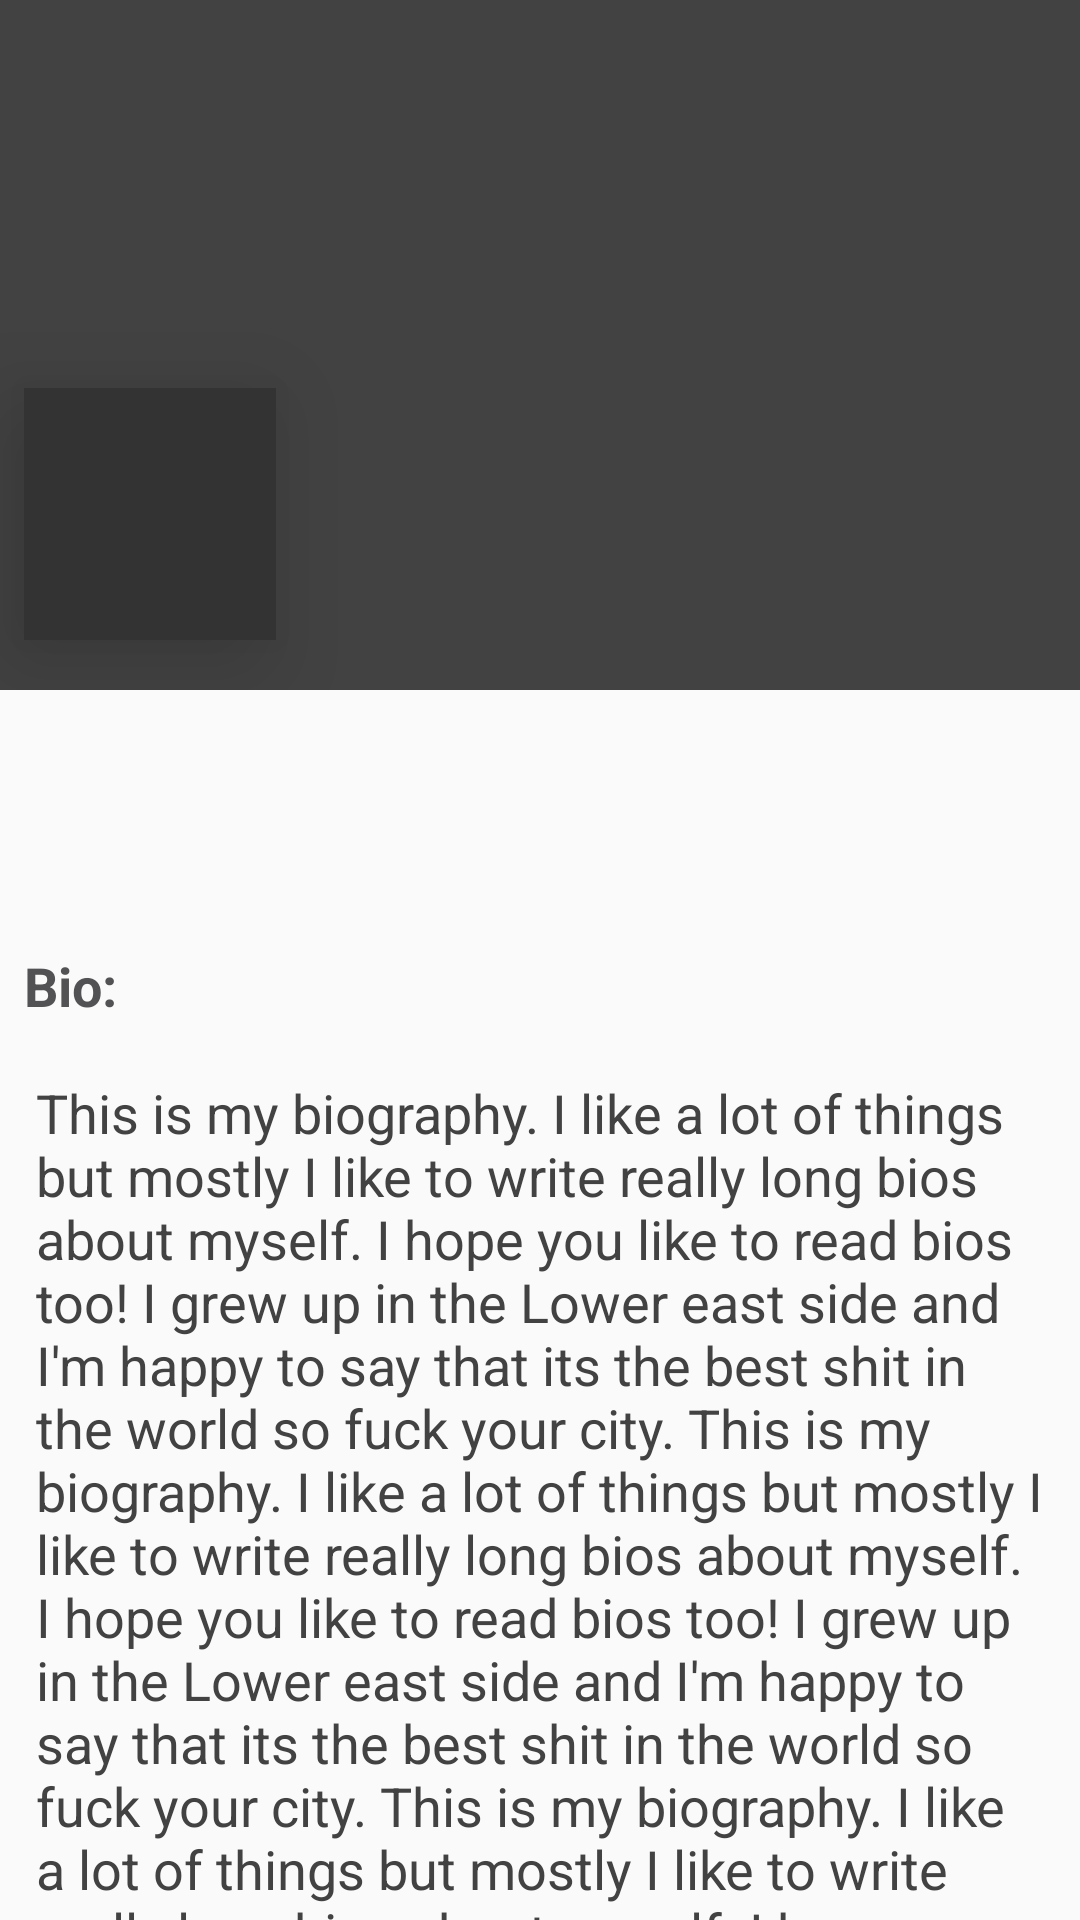

Produce the Android XML layout that renders to this screen, including the resource entries it uses.
<!-- AndroidManifest.xml: application theme AppTheme -->
<!-- res/layout/activity_user_profile.xml -->
<?xml version="1.0" encoding="utf-8"?>
<android.support.design.widget.CoordinatorLayout
    xmlns:android="http://schemas.android.com/apk/res/android"
    xmlns:app="http://schemas.android.com/apk/res-auto"
    xmlns:tools="http://schemas.android.com/tools"
    android:id="@+id/contact_info"
    android:layout_width="match_parent"
    android:layout_height="match_parent"
    android:animateLayoutChanges="true">
    
    
    <android.support.design.widget.AppBarLayout
        android:layout_width="match_parent"
        android:layout_height="wrap_content">
        
        <android.support.design.widget.CollapsingToolbarLayout
            android:layout_width="match_parent"
            android:layout_height="wrap_content"
            app:layout_scrollFlags="scroll|exitUntilCollapsed|snap">
            
            <android.support.constraint.ConstraintLayout
                android:id="@+id/card_view_arrangement"
                android:layout_width="match_parent"
                android:layout_height="wrap_content">
                
                <ImageView
                    android:id="@+id/background_image"
                    android:layout_width="0dp"
                    android:layout_height="230dp"
                    android:scaleType="centerCrop"
                    android:background="@color/cardview_dark_background"
                    app:layout_constraintBottom_toBottomOf="parent"
                    app:layout_constraintLeft_toLeftOf="parent"
                    app:layout_constraintRight_toRightOf="parent"
                    app:layout_constraintTop_toTopOf="parent"/>
                
                <ImageView
                    android:id="@+id/contact_image"
                    android:layout_width="84dp"
                    android:layout_height="84dp"
                    android:layout_gravity="start|center_vertical|center_horizontal"
                    android:layout_marginTop="8dp"
                    android:background="#333333"
                    android:elevation="20dp"
                    android:scaleType="centerCrop"
                    app:layout_constraintBottom_toBottomOf="parent"
                    app:layout_constraintStart_toStartOf="parent"
                    app:layout_constraintTop_toTopOf="parent"
                    app:layout_constraintVertical_bias="0.879"
                    app:layout_constraintLeft_toLeftOf="parent"
                    android:layout_marginLeft="8dp"/>
    
                <TextView
                    android:id="@+id/edit_option"
                    android:layout_width="wrap_content"
                    android:layout_height="wrap_content"
                    android:layout_gravity="end"
                    android:layout_marginEnd="8dp"
                    android:layout_marginTop="6dp"
                    android:clickable="true"
                    android:text="EDIT"
                    android:textColor="@color/light_font"
                    android:textStyle="bold"
                    app:layout_constraintRight_toRightOf="parent"
                    app:layout_constraintTop_toTopOf="parent"
                    app:layout_goneMarginEnd="8dp"
                    android:visibility="gone"/>
            
            </android.support.constraint.ConstraintLayout>
        
        </android.support.design.widget.CollapsingToolbarLayout>
    
    
    </android.support.design.widget.AppBarLayout>
    
    <android.support.v4.widget.NestedScrollView
        android:id="@+id/display_name"
        android:layout_width="match_parent"
        android:layout_height="wrap_content"
        android:text="Username"
        android:textColor="#000000"
        android:textSize="25sp"
        android:typeface="normal"
        app:layout_behavior="@string/appbar_scrolling_view_behavior">
        
        
        <LinearLayout
            android:layout_width="match_parent"
            android:layout_height="wrap_content"
            android:animateLayoutChanges="true"
            android:orientation="vertical">
            
            <EditText
                android:id="@+id/header_username_tv"
                style="@style/user_profile_details_et_dimensions"
                android:gravity="center"
                android:textSize="40sp"
                android:textStyle="bold"
                android:textColor="@color/edit_text_drawable"/>
    
            <TextView
                android:id="@+id/title_bio_tv"
                style="@style/user_profile_title_tv_dimensions"
                android:layout_marginEnd="8dp"
                android:layout_marginStart="8dp"
                android:text="Bio: "
                android:textSize="18sp"
                android:textStyle="bold"
                app:layout_constraintLeft_toLeftOf="parent"
                app:layout_constraintRight_toRightOf="parent"
                app:layout_constraintTop_toBottomOf="@+id/details_name_tv"/>
            
            <EditText
                android:id="@+id/details_bio_et"
                style="@style/user_profile_details_et_dimensions"
                android:text="@string/filler_text"
                app:layout_constraintLeft_toLeftOf="parent"
                app:layout_constraintRight_toRightOf="parent"
                app:layout_constraintTop_toBottomOf="@+id/title_bio_tv"
                tools:layout_editor_absoluteX="8dp"/>
            
            <TextView
                android:id="@+id/title_location_tv"
                style="@style/user_profile_title_tv_dimensions"
                android:layout_marginEnd="8dp"
                android:layout_marginStart="8dp"
                android:text="Location: "
                android:textStyle="bold"
                app:layout_constraintLeft_toLeftOf="parent"
                app:layout_constraintRight_toRightOf="parent"
                app:layout_constraintTop_toBottomOf="@+id/details_bio_et"/>
            
            <EditText
                android:id="@+id/details_location_et"
                style="@style/user_profile_details_et_dimensions"
                android:text="New York, NY"
                app:layout_constraintLeft_toLeftOf="parent"
                app:layout_constraintRight_toRightOf="parent"
                app:layout_constraintTop_toBottomOf="@+id/title_location_tv"
                tools:layout_editor_absoluteX="8dp"/>
        </LinearLayout>
    
    </android.support.v4.widget.NestedScrollView>


</android.support.design.widget.CoordinatorLayout>
<!-- resources referenced by this layout -->
<resources>
  <color name="light_font">#FBFBFB</color>
  <string name="filler_text">This is my biography. I like a lot of things but mostly I like to write really long bios about myself. I hope you like to read bios too! I grew up in the Lower east side and I\'m happy to say that its the best shit in the world so fuck your city. This is my biography. I like a lot of things but mostly I like to write really long bios about myself. I hope you like to read bios too! I grew up in the Lower east side and I\'m happy to say that its the best shit in the world so fuck your city. This is my biography. I like a lot of things but mostly I like to write really long bios about myself. I hope you like to read bios too! I grew up in the Lower east side and I\'m happy to say that its the best shit in the world so fuck your city. This is my biography. I like a lot of things but mostly I like to write really long bios about myself. I hope you like to read bios too! I grew up in the Lower east side and I\'m happy to say that its the best shit in the world so fuck your city.</string>
  <style name="user_profile_details_et_dimensions">
          <item name="android:layout_height">wrap_content</item>
          <item name="android:layout_width">match_parent</item>
          <item name="android:layout_marginEnd">8dp</item>
          <item name="android:layout_marginStart">8dp</item>
          <item name="android:layout_marginTop">8dp</item>
          <item name="android:enabled">false</item>
          <item name="android:textColorHint">@color/edit_text_details_drawable</item>
      </style>
  <style name="user_profile_title_tv_dimensions">
          <item name="android:layout_height">wrap_content</item>
          <item name="android:layout_width">match_parent</item>
          <item name="android:layout_marginEnd">8dp</item>
          <item name="android:layout_marginStart">8dp</item>
          <item name="android:layout_marginTop">8dp</item>
          <item name="android:textSize">18sp</item>
          <item name="android:textColor">@color/colorPrimary</item>
      </style>
  <style name="AppTheme" parent="Theme.AppCompat.Light.NoActionBar">
          
          <item name="colorPrimary">@color/colorPrimary</item>
          <item name="colorPrimaryDark">@color/colorPrimaryDark</item>
          <item name="colorAccent">@color/colorAccent</item>
          <item name="android:textColorSecondary">@color/light_font</item>
      </style>
  <color name="colorPrimary">#525254</color>
  <color name="colorPrimaryDark">#303030</color>
  <color name="colorAccent">#37879A</color>
</resources>
